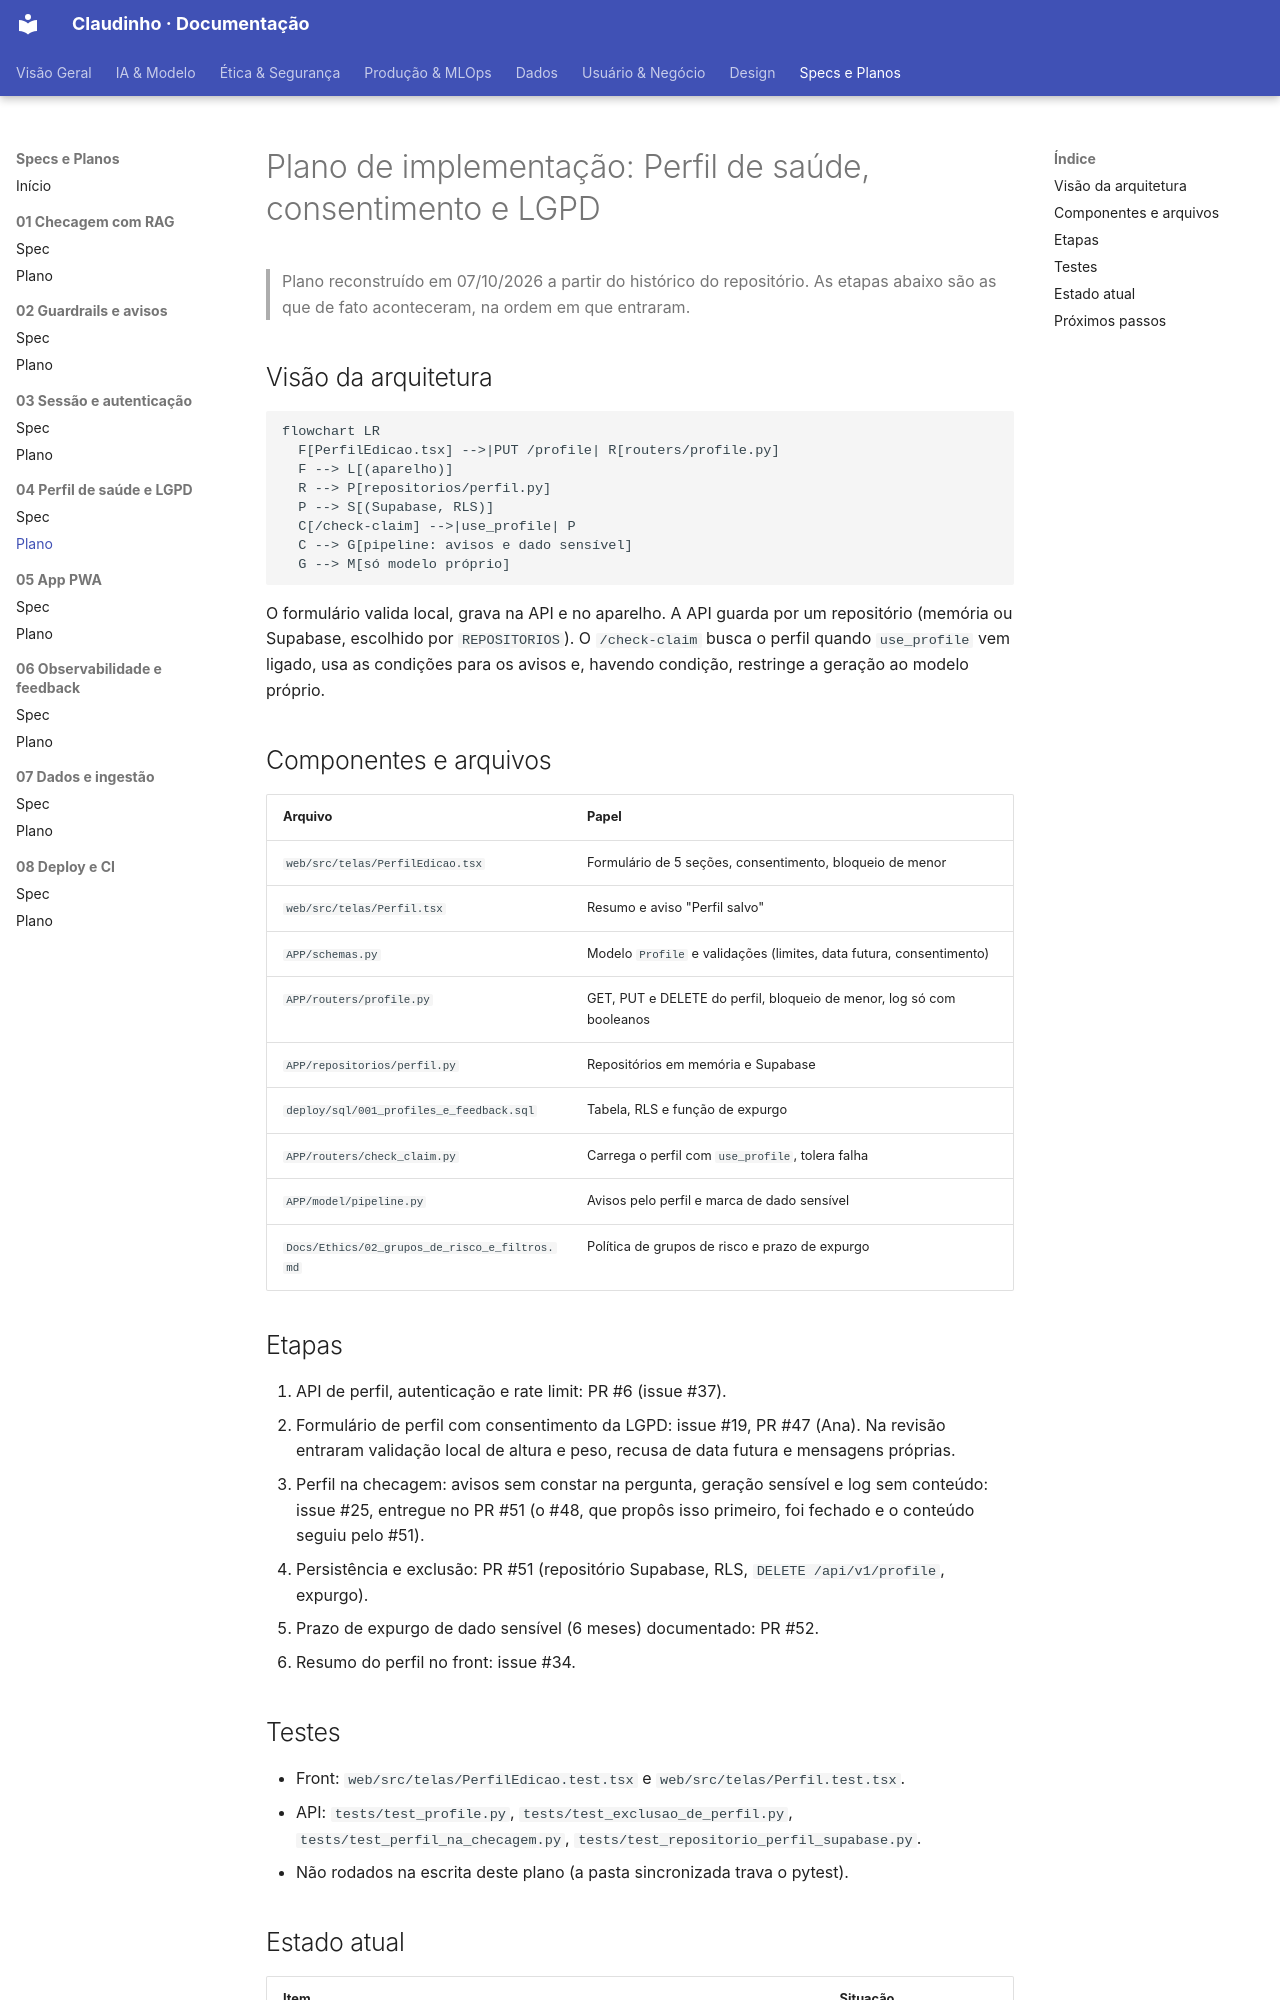

repository: unb-Sistemas-de-Machine-learning/challenge_1_claudinho · page: Specs/04-perfil-saude-lgpd/plano/index.html · generator: mkdocs

# Plano de implementação: Perfil de saúde, consentimento e LGPD

> Plano reconstruído em 07/10/2026 a partir do histórico do repositório. As etapas abaixo são as que de fato aconteceram, na ordem em que entraram.

## Visão da arquitetura
```mermaid
flowchart LR
  F[PerfilEdicao.tsx] -->|PUT /profile| R[routers/profile.py]
  F --> L[(aparelho)]
  R --> P[repositorios/perfil.py]
  P --> S[(Supabase, RLS)]
  C[/check-claim] -->|use_profile| P
  C --> G[pipeline: avisos e dado sensível]
  G --> M[só modelo próprio]
```
O formulário valida local, grava na API e no aparelho. A API guarda por um repositório (memória ou Supabase, escolhido por `REPOSITORIOS`). O `/check-claim` busca o perfil quando `use_profile` vem ligado, usa as condições para os avisos e, havendo condição, restringe a geração ao modelo próprio.

## Componentes e arquivos
| Arquivo | Papel |
|---|---|
| `web/src/telas/PerfilEdicao.tsx` | Formulário de 5 seções, consentimento, bloqueio de menor |
| `web/src/telas/Perfil.tsx` | Resumo e aviso "Perfil salvo" |
| `APP/schemas.py` | Modelo `Profile` e validações (limites, data futura, consentimento) |
| `APP/routers/profile.py` | GET, PUT e DELETE do perfil, bloqueio de menor, log só com booleanos |
| `APP/repositorios/perfil.py` | Repositórios em memória e Supabase |
| `deploy/sql/001_profiles_e_feedback.sql` | Tabela, RLS e função de expurgo |
| `APP/routers/check_claim.py` | Carrega o perfil com `use_profile`, tolera falha |
| `APP/model/pipeline.py` | Avisos pelo perfil e marca de dado sensível |
| `Docs/Ethics/02_grupos_de_risco_e_filtros.md` | Política de grupos de risco e prazo de expurgo |

## Etapas
1. API de perfil, autenticação e rate limit: PR #6 (issue #37).
2. Formulário de perfil com consentimento da LGPD: issue #19, PR #47 (Ana). Na revisão entraram validação local de altura e peso, recusa de data futura e mensagens próprias.
3. Perfil na checagem: avisos sem constar na pergunta, geração sensível e log sem conteúdo: issue #25, entregue no PR #51 (o #48, que propôs isso primeiro, foi fechado e o conteúdo seguiu pelo #51).
4. Persistência e exclusão: PR #51 (repositório Supabase, RLS, `DELETE /api/v1/profile`, expurgo).
5. Prazo de expurgo de dado sensível (6 meses) documentado: PR #52.
6. Resumo do perfil no front: issue #34.
